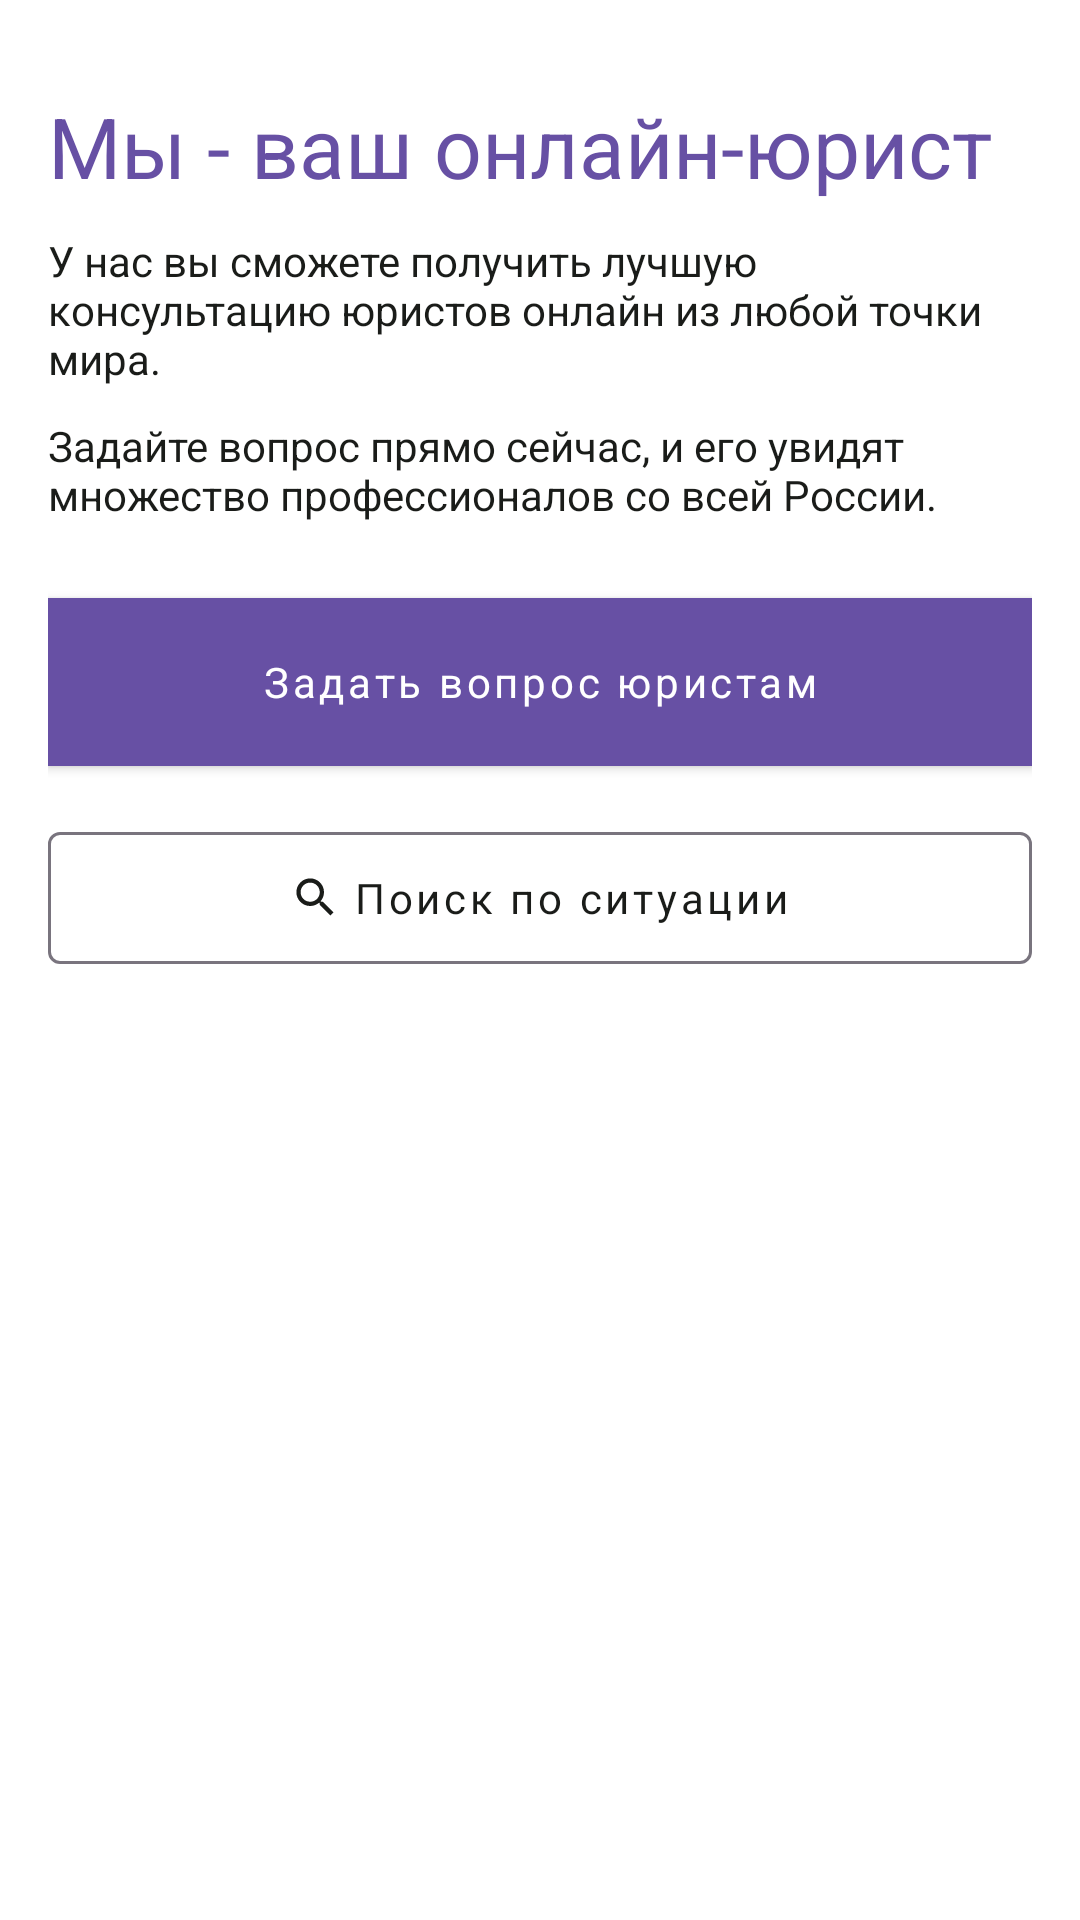

Layout XML and referenced resources for this Android screen:
<!-- AndroidManifest.xml: application theme Theme.LawyerApp -->
<!-- res/layout/fragment_main_screen.xml -->
<?xml version="1.0" encoding="utf-8"?>
<layout>
<androidx.constraintlayout.widget.ConstraintLayout
    xmlns:android="http://schemas.android.com/apk/res/android"
    xmlns:app="http://schemas.android.com/apk/res-auto"
    xmlns:tools="http://schemas.android.com/tools"
    android:layout_width="match_parent"
    android:layout_height="match_parent"
    android:paddingLeft="16dp"
    android:paddingRight="16dp"
    tools:context=".presentation.fragments.LoginFragment">
    <TextView
        android:id="@+id/mainTextWelcome"
        android:layout_width="match_parent"
        android:layout_height="wrap_content"
        android:layout_weight="1"
        android:textSize="28sp"
        android:layout_marginTop="30dp"
        android:textColor="@color/color_primary"
        android:textAlignment="viewStart"
        app:layout_constraintBottom_toTopOf="@id/text1"
        app:layout_constraintEnd_toEndOf="parent"
        app:layout_constraintStart_toStartOf="parent"
        app:layout_constraintTop_toTopOf="parent"
        android:text="@string/main_screen_welcome" />
    <TextView
        android:id="@+id/text1"
        android:layout_width="match_parent"
        android:layout_height="wrap_content"
        android:layout_weight="1"
        android:textSize="14sp"
        android:layout_marginTop="10dp"
        android:textColor="@color/black"
        android:textAlignment="viewStart"
        app:layout_constraintBottom_toTopOf="@id/text2"
        app:layout_constraintEnd_toEndOf="parent"
        app:layout_constraintStart_toStartOf="parent"
        app:layout_constraintTop_toBottomOf="@+id/mainTextWelcome"
        android:text="@string/main_screen_txt1" />
    <TextView
        android:id="@+id/text2"
        android:layout_width="match_parent"
        android:layout_height="wrap_content"
        android:layout_weight="1"
        android:textSize="14sp"
        android:layout_marginTop="10dp"
        android:textColor="@color/black"
        android:textAlignment="viewStart"
        app:layout_constraintBottom_toTopOf="@id/questions"
        app:layout_constraintEnd_toEndOf="parent"
        app:layout_constraintStart_toStartOf="parent"
        app:layout_constraintTop_toBottomOf="@+id/text1"
        android:text="@string/main_screen_txt2" />
    <com.google.android.material.button.MaterialButton
        android:id="@+id/questions"
        android:layout_marginTop="25dp"
        android:layout_width="0dp"
        android:layout_height="56dp"
        android:textStyle="normal"
        android:textAllCaps="false"
        android:background="@color/teal_200"
        android:text="@string/main_screen_btn1"
        app:layout_constraintBottom_toTopOf="@id/search_situation"
        app:layout_constraintEnd_toEndOf="parent"
        app:layout_constraintStart_toStartOf="parent"
        app:layout_constraintTop_toBottomOf="@id/text2"
        />
    <com.google.android.material.button.MaterialButton
        style="@style/Widget.MaterialComponents.Button.OutlinedButton"
        android:id="@+id/search_situation"
        android:layout_marginTop="16dp"
        android:layout_width="0dp"
        android:layout_height="56dp"
        android:textStyle="normal"
        android:textAllCaps="false"
        app:icon="@drawable/ic_baseline_search_24"
        app:iconTint="@color/black"
        app:strokeColor="@color/border_gray"
        android:textAlignment="center"
        app:iconGravity="textStart"
        android:backgroundTint="@color/white"
        android:textColor="@color/black"
        android:text="@string/main_screen_btn2"
        app:layout_constraintEnd_toEndOf="parent"
        app:layout_constraintStart_toStartOf="parent"
        app:layout_constraintTop_toBottomOf="@id/questions"
        />
</androidx.constraintlayout.widget.ConstraintLayout>
</layout>
<!-- resources referenced by this layout -->
<resources>
  <color name="black">#1A1C19</color>
  <color name="border_gray">#79747E</color>
  <color name="color_primary">#6750A4</color>
  <color name="teal_200">#8DC48F</color>
  <color name="white">#FFFFFFFF</color>
  <!-- drawable ic_baseline_search_24 (drawable) -->
  <vector android:height="17dp" android:tint="#99939F"
      android:viewportHeight="24" android:viewportWidth="24"
      android:width="17dp" xmlns:android="http://schemas.android.com/apk/res/android">
      <path android:fillColor="@android:color/white" android:pathData="M15.5,14h-0.79l-0.28,-0.27C15.41,12.59 16,11.11 16,9.5 16,5.91 13.09,3 9.5,3S3,5.91 3,9.5 5.91,16 9.5,16c1.61,0 3.09,-0.59 4.23,-1.57l0.27,0.28v0.79l5,4.99L20.49,19l-4.99,-5zM9.5,14C7.01,14 5,11.99 5,9.5S7.01,5 9.5,5 14,7.01 14,9.5 11.99,14 9.5,14z"/>
  </vector>
  <string name="main_screen_btn1">Задать вопрос юристам</string>
  <string name="main_screen_btn2">Поиск по ситуации</string>
  <string name="main_screen_txt1">У нас вы сможете получить лучшую консультацию юристов онлайн из любой точки мира.</string>
  <string name="main_screen_txt2">Задайте вопрос прямо сейчас, и его увидят множество профессионалов со всей России.</string>
  <string name="main_screen_welcome">Мы - ваш онлайн-юрист</string>
  <style name="Theme.LawyerApp" parent="Theme.MaterialComponents.DayNight.NoActionBar">
          
          <item name="fontFamily">@font/roboto</item>
          <item name="colorPrimary">@color/color_primary</item>
          <item name="colorPrimaryVariant">@color/color_primary_top_color</item>
          <item name="colorOnPrimary">@color/white</item>
          
          <item name="colorSecondary">?attr/colorPrimary</item>
          <item name="colorSecondaryVariant">@color/teal_700</item>
          <item name="colorOnSecondary">@color/black</item>
          
          <item name="android:statusBarColor" tools:targetApi="l">?attr/colorPrimaryVariant</item>
          
      </style>
  <color name="color_primary_top_color">#3D2A71</color>
  <color name="teal_700">#FF018786</color>
</resources>
